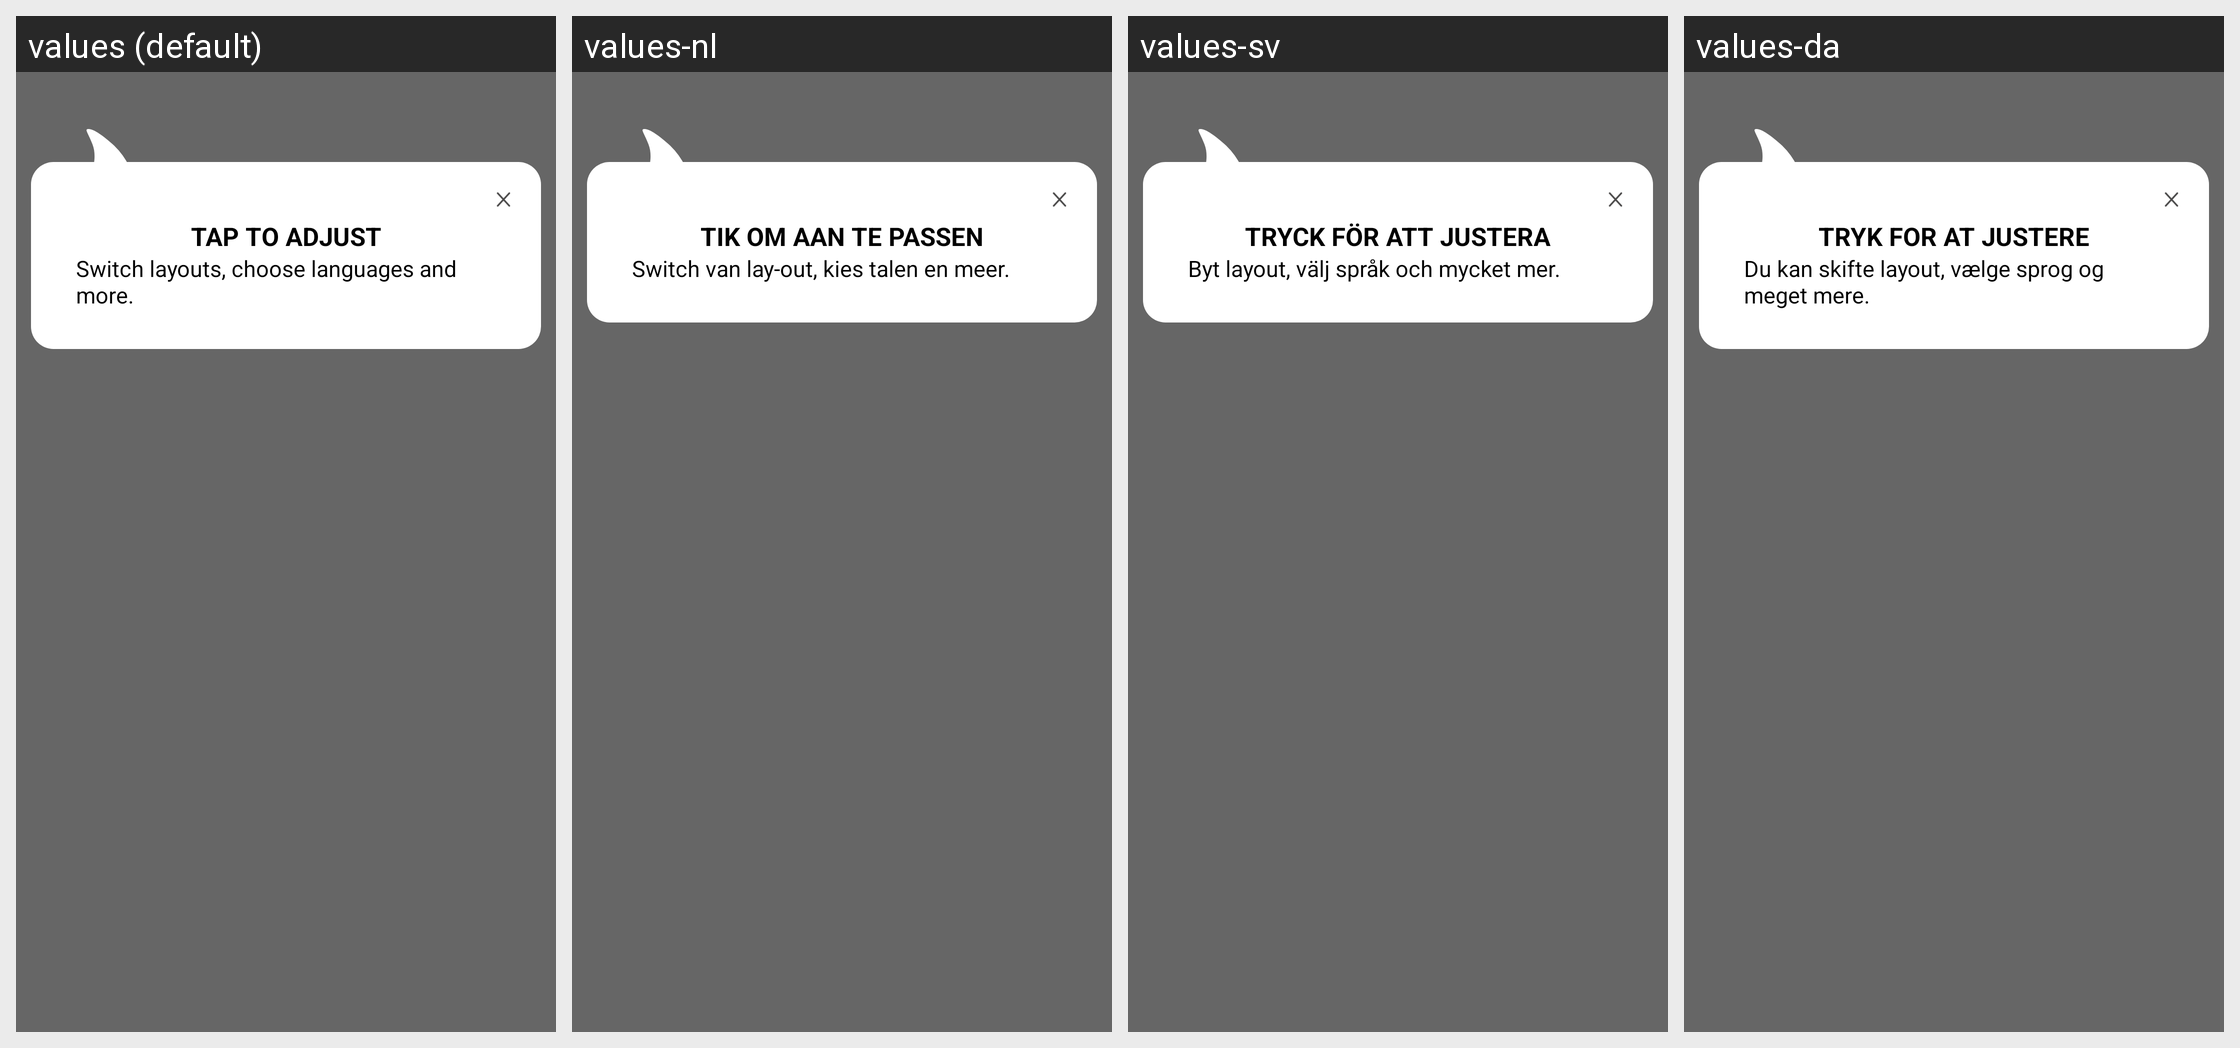

For this localized Android screen grid, give each drawn string resource with its value in every locale shown.
Android screen res/layout/onboarding_menu_explanation.xml rendered under 4 locales, left to right: values (default), values-nl, values-sv, values-da. Device: Nexus 5 (rendered at 1080×1920; each locale shown at half size, 540×960, under a caption strip naming it); theme AppTheme.
Other locales in the repository, not shown: values-af, values-am, values-ar, values-as, values-az, values-be, values-bg, values-bn, values-bs, values-ca, values-cs, values-de, values-el, values-en-rGB, values-es, values-es-rUS, values-et, values-eu, values-fa, values-fi, values-fr, values-fr-rCA, values-gl, values-gu, values-hi, values-hr, values-hu, values-hy, values-in, values-is, values-it, values-iw, values-ja, values-ka, values-kk, values-km, values-kn, values-ko, values-ky, values-lo, values-lt, values-lv, values-mk, values-ml, values-mn, values-mr, values-ms, values-my, values-nb, values-ne, values-or, values-pa, values-pl, values-pt, values-pt-rBR, values-pt-rPT, values-ro, values-ru, values-si, values-sk, values-sl, values-sq, values-sr, values-sw, values-ta, values-te, values-th, values-tl, values-tr, values-uk, values-ur, values-uz, values-vi, values-zh-rCN, values-zh-rHK, values-zh-rTW, values-zu.
Strings drawn on this screen, with the default value and each locale's value (text and hints the layout hard-codes, and strings that could not be matched under every locale, appear in the picture but are not listed):

keyboard_cards_layout_title
  values: Tap to adjust
  values-nl: Tik om aan te passen
  values-sv: Tryck för att justera
  values-da: Tryk for at justere

keyboard_cards_layout_description
  values: Switch layouts, choose languages and more.
  values-nl: Switch van lay-out, kies talen en meer.
  values-sv: Byt layout, välj språk och mycket mer.
  values-da: Du kan skifte layout, vælge sprog og meget mere.
